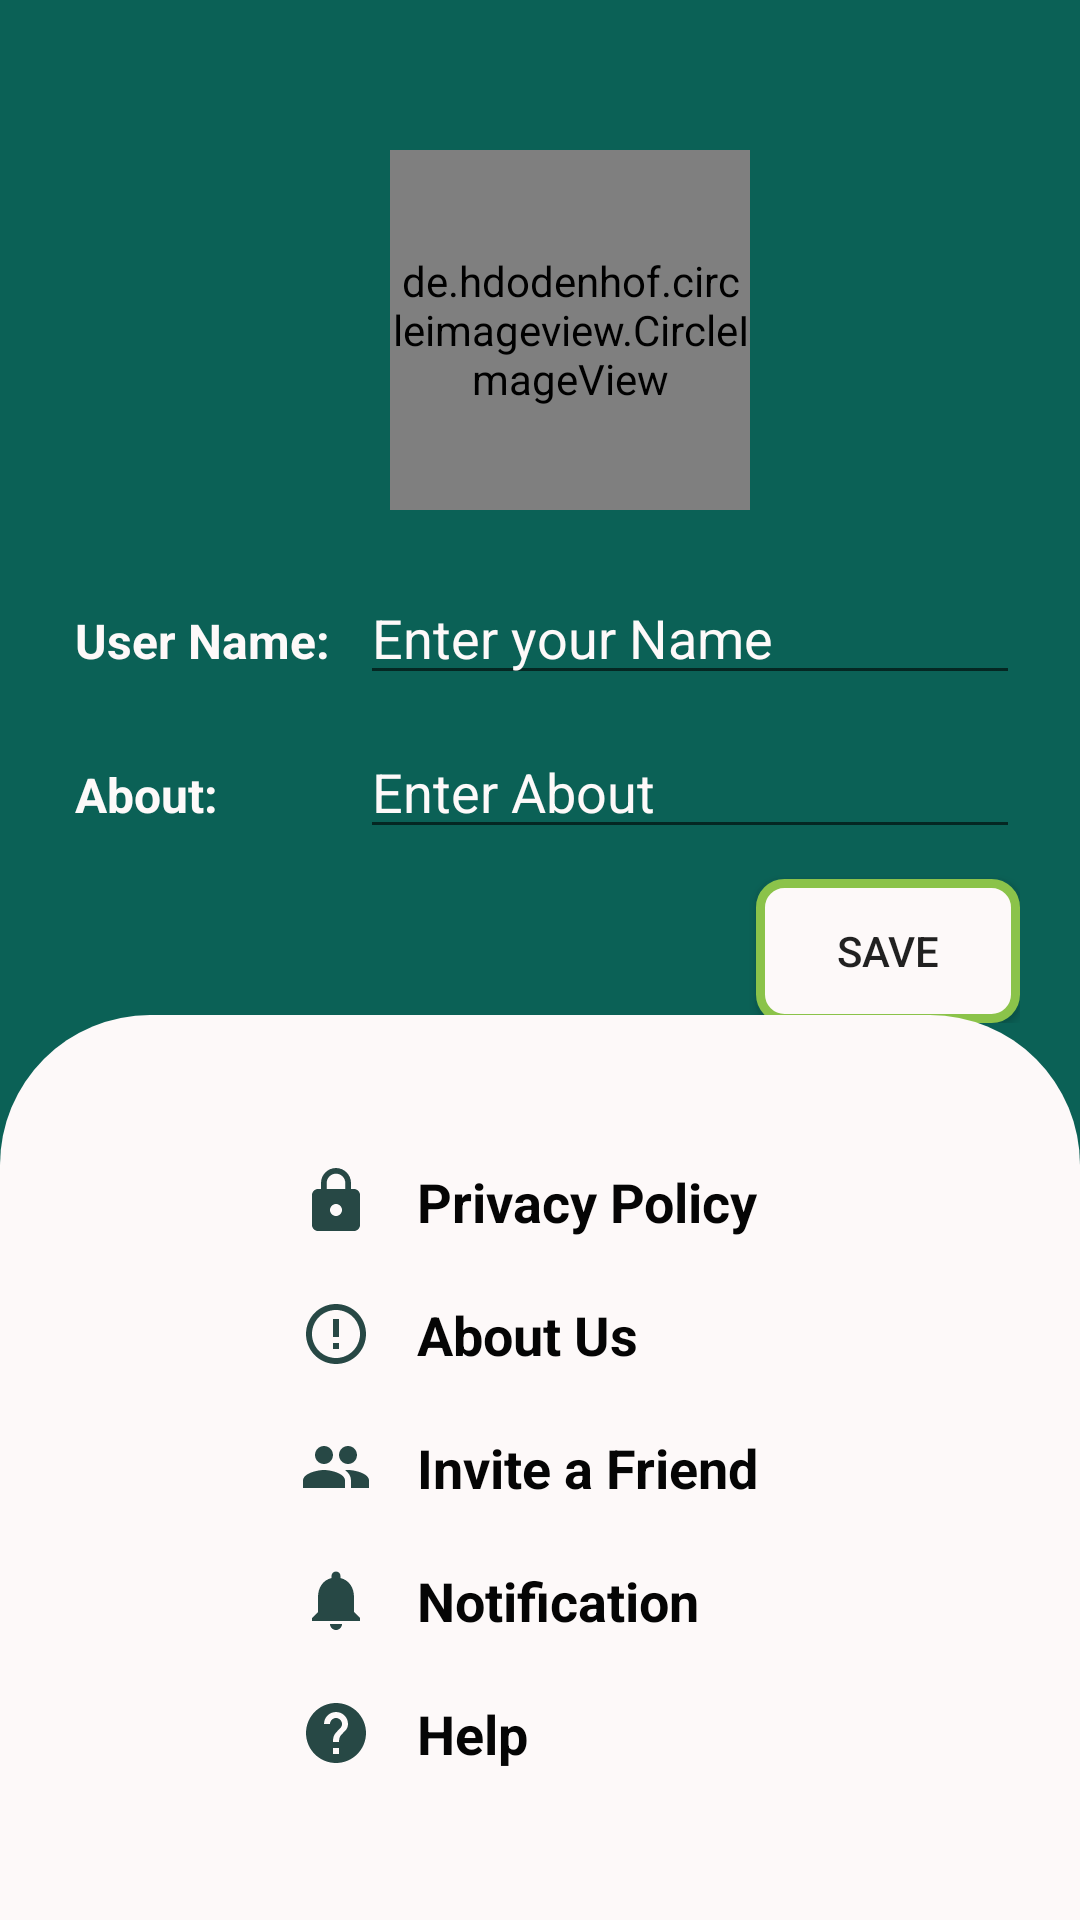

Write the Android layout XML for this screen, with the resource values it uses.
<!-- AndroidManifest.xml: application theme Theme.WhatsappClone -->
<!-- res/layout/activity_settings.xml -->
<?xml version="1.0" encoding="utf-8"?>
<RelativeLayout xmlns:android="http://schemas.android.com/apk/res/android"
    xmlns:app="http://schemas.android.com/apk/res-auto"
    xmlns:tools="http://schemas.android.com/tools"
    android:layout_width="match_parent"
    android:layout_height="match_parent"
    android:background="@color/colorPrimary"
    tools:context="najfi.ali67.ChattingApp.SettingsActivity">


    <ImageView
        android:id="@+id/ivBack"
        android:layout_width="30dp"
        android:layout_height="30dp"
        android:layout_marginStart="10dp"
        android:layout_marginTop="10dp"
        app:srcCompat="@drawable/back" />

    <LinearLayout
        android:id="@+id/linear"
        android:layout_width="match_parent"
        android:layout_height="wrap_content"
        android:layout_below="@id/ivBack"
        android:layout_marginStart="20dp"
        android:layout_marginEnd="20dp"
        android:gravity="center"
        android:orientation="vertical">

        <de.hdodenhof.circleimageview.CircleImageView
            android:id="@+id/ivprofileimage"
            android:layout_width="120dp"
            android:layout_height="120dp"
            android:layout_marginStart="10dp"
            android:layout_marginTop="10dp"
            app:srcCompat="@drawable/facebook"
            app:civ_border_color="#FF000000"
            app:civ_border_width="2dp"
           />

        <ImageView
            android:id="@+id/ivaddprofileimage"
            android:layout_width="30dp"
            android:layout_height="30dp"
            android:layout_marginStart="30dp"
            android:layout_marginTop="-20dp"
            app:srcCompat="@drawable/addimage" />

        <LinearLayout
            android:layout_width="match_parent"
            android:layout_height="match_parent"
            android:layout_marginTop="10dp"
            android:orientation="horizontal">

            <TextView
                android:id="@+id/textView"
                android:layout_width="100dp"
                android:layout_height="wrap_content"
                android:padding="5dp"
                android:text="User Name:"
                android:textColor="@color/white"
                android:textSize="16sp"
                android:textStyle="bold" />

            <EditText
                android:id="@+id/etUsername"
                android:layout_width="match_parent"
                android:layout_height="wrap_content"
                android:ems="10"
                android:hint="Enter your Name"
                android:inputType="textPersonName"
                android:textColorHint="@color/white"
                android:textColor="@color/white"
                tools:ignore="TouchTargetSizeCheck" />
        </LinearLayout>

        <LinearLayout
            android:layout_width="match_parent"
            android:layout_height="match_parent"
            android:layout_marginTop="10dp"
            android:orientation="horizontal">

            <TextView
                android:layout_width="100dp"
                android:layout_height="wrap_content"
                android:padding="5dp"
                android:text="About:"
                android:textColor="@color/white"
                android:textSize="16sp"
                android:textStyle="bold" />

            <EditText
                android:id="@+id/etAbout"
                android:layout_width="match_parent"
                android:layout_height="wrap_content"
                android:ems="10"
                android:hint="Enter About"
                android:inputType="textPersonName"
                android:textColorHint="@color/white"
                android:textColor="@color/white"
                tools:ignore="TouchTargetSizeCheck" />
        </LinearLayout>

        <androidx.appcompat.widget.AppCompatButton
           android:id="@+id/btnSave"
            android:layout_width="wrap_content"
            android:layout_height="match_parent"
            android:layout_gravity="right"
            android:layout_marginTop="10dp"
            android:background="@drawable/btnbackground"
            android:padding="5dp"
            android:text="Save" />


    </LinearLayout>

    <LinearLayout
        android:layout_width="match_parent"
        android:layout_height="wrap_content"
        android:layout_alignParentBottom="true"
        android:layout_marginTop="10dp"
        android:background="@drawable/linearlayoutbg"
        android:orientation="vertical"
        android:padding="40dp">


        <TextView
            android:id="@+id/textView2"
            android:layout_width="match_parent"
            android:layout_height="wrap_content"
            android:layout_marginStart="50dp"
            android:drawableLeft="@drawable/privacy"
            android:drawablePadding="15dp"
            android:padding="10dp"
            android:text="Privacy Policy"
            android:textColor="#050505"
            android:textSize="18sp"
            android:textStyle="bold" />

        <TextView
            android:id="@+id/textView3"
            android:layout_width="match_parent"
            android:layout_height="wrap_content"
            android:layout_marginStart="50dp"
            android:drawableLeft="@drawable/about"
            android:drawablePadding="15dp"
            android:padding="10dp"
            android:text="About Us"
            android:textColor="#050505"
            android:textSize="18sp"
            android:textStyle="bold" />

        <TextView
            android:id="@+id/textView4"
            android:layout_width="match_parent"
            android:layout_height="wrap_content"
            android:layout_marginStart="50dp"
            android:drawableLeft="@drawable/invite"
            android:drawablePadding="15dp"
            android:padding="10dp"
            android:text="Invite a Friend"
            android:textColor="#050505"
            android:textSize="18sp"
            android:textStyle="bold" />

        <TextView
            android:id="@+id/textView5"
            android:layout_width="match_parent"
            android:layout_height="wrap_content"
            android:layout_marginStart="50dp"
            android:drawableLeft="@drawable/notification"
            android:drawablePadding="15dp"
            android:padding="10dp"
            android:text="Notification"
            android:textColor="#050505"
            android:textSize="18sp"
            android:textStyle="bold" />

        <TextView
            android:id="@+id/textView6"
            android:layout_width="match_parent"
            android:layout_height="wrap_content"
            android:layout_marginStart="50dp"
            android:drawableLeft="@drawable/help"
            android:drawablePadding="15dp"
            android:padding="10dp"
            android:text="Help"
            android:textColor="#050505"
            android:textSize="18sp"
            android:textStyle="bold" />
    </LinearLayout>

</RelativeLayout>
<!-- resources referenced by this layout -->
<resources>
  <color name="colorPrimary">#0b6156</color>
  <color name="white">#FDF9F9</color>
  <!-- drawable about (drawable) -->
  <vector android:height="24dp" android:tint="#274845"
      android:viewportHeight="24" android:viewportWidth="24"
      android:width="24dp" xmlns:android="http://schemas.android.com/apk/res/android">
      <path android:fillColor="@android:color/white" android:pathData="M11,15h2v2h-2zM11,7h2v6h-2zM11.99,2C6.47,2 2,6.48 2,12s4.47,10 9.99,10C17.52,22 22,17.52 22,12S17.52,2 11.99,2zM12,20c-4.42,0 -8,-3.58 -8,-8s3.58,-8 8,-8 8,3.58 8,8 -3.58,8 -8,8z"/>
  </vector>
  <!-- drawable btnbackground (drawable) -->
  <?xml version="1.0" encoding="utf-8"?>
  <shape xmlns:android="http://schemas.android.com/apk/res/android">
  
      <solid
          android:color="@color/white"/>
      <corners
          android:radius="8dp"
  
          />
      <stroke
          android:color="@color/chat_background"
          android:width="3dp"/>
  
  </shape>
  <!-- drawable help (drawable) -->
  <vector android:height="24dp" android:tint="#274845"
      android:viewportHeight="24" android:viewportWidth="24"
      android:width="24dp" xmlns:android="http://schemas.android.com/apk/res/android">
      <path android:fillColor="@android:color/white" android:pathData="M12,2C6.48,2 2,6.48 2,12s4.48,10 10,10 10,-4.48 10,-10S17.52,2 12,2zM13,19h-2v-2h2v2zM15.07,11.25l-0.9,0.92C13.45,12.9 13,13.5 13,15h-2v-0.5c0,-1.1 0.45,-2.1 1.17,-2.83l1.24,-1.26c0.37,-0.36 0.59,-0.86 0.59,-1.41 0,-1.1 -0.9,-2 -2,-2s-2,0.9 -2,2L8,9c0,-2.21 1.79,-4 4,-4s4,1.79 4,4c0,0.88 -0.36,1.68 -0.93,2.25z"/>
  </vector>
  <!-- drawable linearlayoutbg (drawable) -->
  <?xml version="1.0" encoding="utf-8"?>
  <shape xmlns:android="http://schemas.android.com/apk/res/android">
  
      <solid
          android:color="@color/white"/>
  
      <corners
          android:topLeftRadius="50dp"
          android:topRightRadius="50dp"/>
  </shape>
  <!-- drawable notification (drawable) -->
  <vector android:height="24dp" android:tint="#274845"
      android:viewportHeight="24" android:viewportWidth="24"
      android:width="24dp" xmlns:android="http://schemas.android.com/apk/res/android">
      <path android:fillColor="@android:color/white" android:pathData="M12,22c1.1,0 2,-0.9 2,-2h-4c0,1.1 0.89,2 2,2zM18,16v-5c0,-3.07 -1.64,-5.64 -4.5,-6.32L13.5,4c0,-0.83 -0.67,-1.5 -1.5,-1.5s-1.5,0.67 -1.5,1.5v0.68C7.63,5.36 6,7.92 6,11v5l-2,2v1h16v-1l-2,-2z"/>
  </vector>
  <!-- drawable privacy (drawable) -->
  <vector android:height="24dp" android:tint="#274845"
      android:viewportHeight="24" android:viewportWidth="24"
      android:width="24dp" xmlns:android="http://schemas.android.com/apk/res/android">
      <path android:fillColor="@android:color/white" android:pathData="M18,8h-1L17,6c0,-2.76 -2.24,-5 -5,-5S7,3.24 7,6v2L6,8c-1.1,0 -2,0.9 -2,2v10c0,1.1 0.9,2 2,2h12c1.1,0 2,-0.9 2,-2L20,10c0,-1.1 -0.9,-2 -2,-2zM12,17c-1.1,0 -2,-0.9 -2,-2s0.9,-2 2,-2 2,0.9 2,2 -0.9,2 -2,2zM15.1,8L8.9,8L8.9,6c0,-1.71 1.39,-3.1 3.1,-3.1 1.71,0 3.1,1.39 3.1,3.1v2z"/>
  </vector>
  <style name="Theme.WhatsappClone" parent="Theme.MaterialComponents.DayNight.DarkActionBar">
          
          <item name="colorPrimary">@color/colorPrimary</item>
          <item name="colorPrimaryVariant">@color/colorPrimaryDark</item>
          <item name="colorOnPrimary">@color/grayBackground</item>
          
          <item name="colorSecondary">@color/fb_color</item>
          <item name="colorSecondaryVariant">@color/whatsAppColor</item>
          <item name="colorOnSecondary">@color/chat_background</item>
          
          <item name="android:statusBarColor" tools:targetApi="l">?attr/colorPrimaryVariant</item>
          
      </style>
  <color name="chat_background">#8BC34A</color>
  <color name="colorPrimaryDark">#095049</color>
  <color name="grayBackground">#BCBCBC</color>
  <color name="fb_color">#3c5793</color>
  <color name="whatsAppColor">#0b6156</color>
</resources>
